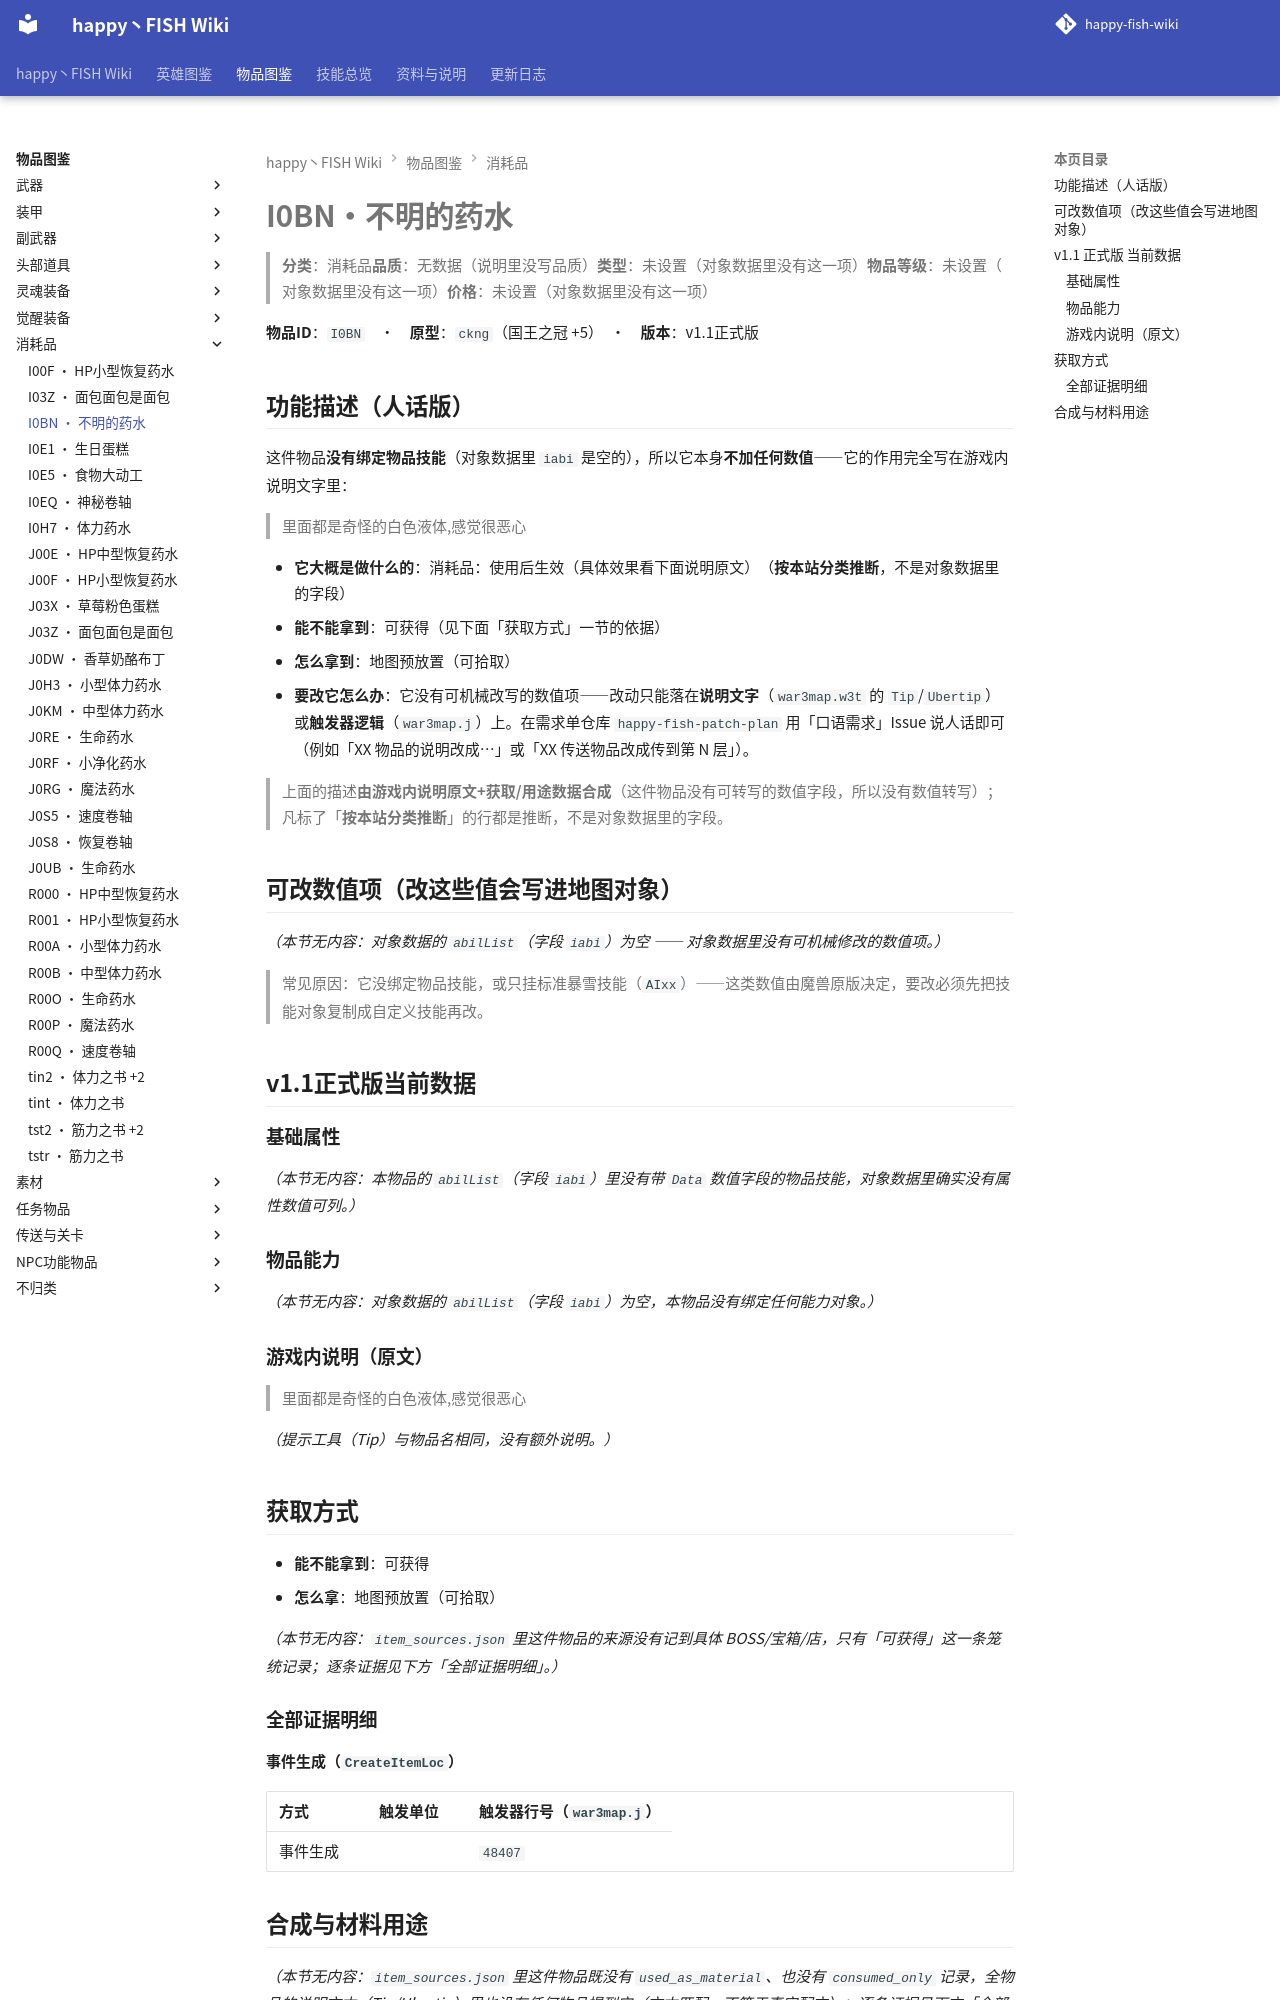

repository: slasher233/happy-fish-sao-wiki · page: items/消耗品/I0BN_不明的药水/index.html · generator: mkdocs

# I0BN · 不明的药水

> **分类**：消耗品　**品质**：无数据（说明里没写品质）　**类型**：未设置（对象数据里没有这一项）　**物品等级**：未设置（对象数据里没有这一项）　**价格**：未设置（对象数据里没有这一项）

**物品 ID**：`I0BN`　·　**原型**：`ckng`（国王之冠 +5）　·　**版本**：v1.1 正式版

## 功能描述（人话版）

这件物品**没有绑定物品技能**（对象数据里 `iabi` 是空的），所以它本身**不加任何数值** —— 它的作用完全写在游戏内说明文字里：

> 里面都是奇怪的白色液体,感觉很恶心

- **它大概是做什么的**：消耗品：使用后生效（具体效果看下面说明原文）（**按本站分类推断**，不是对象数据里的字段）
- **能不能拿到**：可获得（见下面「获取方式」一节的依据）
- **怎么拿到**：地图预放置（可拾取）
- **要改它怎么办**：它没有可机械改写的数值项 —— 改动只能落在**说明文字**（`war3map.w3t` 的 `Tip`/`Ubertip`）或**触发器逻辑**（`war3map.j`）上。在需求单仓库 `happy-fish-patch-plan` 用「口语需求」Issue 说人话即可（例如「XX 物品的说明改成…」或「XX 传送物品改成传到第 N 层」）。

> 上面的描述**由游戏内说明原文 + 获取/用途数据合成**（这件物品没有可转写的数值字段，所以没有数值转写）；凡标了「**按本站分类推断**」的行都是推断，不是对象数据里的字段。

## 可改数值项（改这些值会写进地图对象）

_（本节无内容：对象数据的 `abilList`（字段 `iabi`）为空 —— 对象数据里没有可机械修改的数值项。）_

> 常见原因：它没绑定物品技能，或只挂标准暴雪技能（`AIxx`）——这类数值由魔兽原版决定，要改必须先把技能对象复制成自定义技能再改。

## v1.1 正式版 当前数据

### 基础属性

_（本节无内容：本物品的 `abilList`（字段 `iabi`）里没有带 `Data` 数值字段的物品技能，对象数据里确实没有属性数值可列。）_

### 物品能力

_（本节无内容：对象数据的 `abilList`（字段 `iabi`）为空，本物品没有绑定任何能力对象。）_

### 游戏内说明（原文）

> 里面都是奇怪的白色液体,感觉很恶心

_（提示工具（Tip）与物品名相同，没有额外说明。）_

## 获取方式

- **能不能拿到**：可获得
- **怎么拿**：地图预放置（可拾取）

_（本节无内容：`item_sources.json` 里这件物品的来源没有记到具体 BOSS/宝箱/店，只有「可获得」这一条笼统记录；逐条证据见下方「全部证据明细」。）_

### 全部证据明细

**事件生成（`CreateItemLoc`）**

| 方式 | 触发单位 | 触发器行号（`war3map.j`） |
| --- | --- | --- |
| 事件生成 |  | `48407` |
